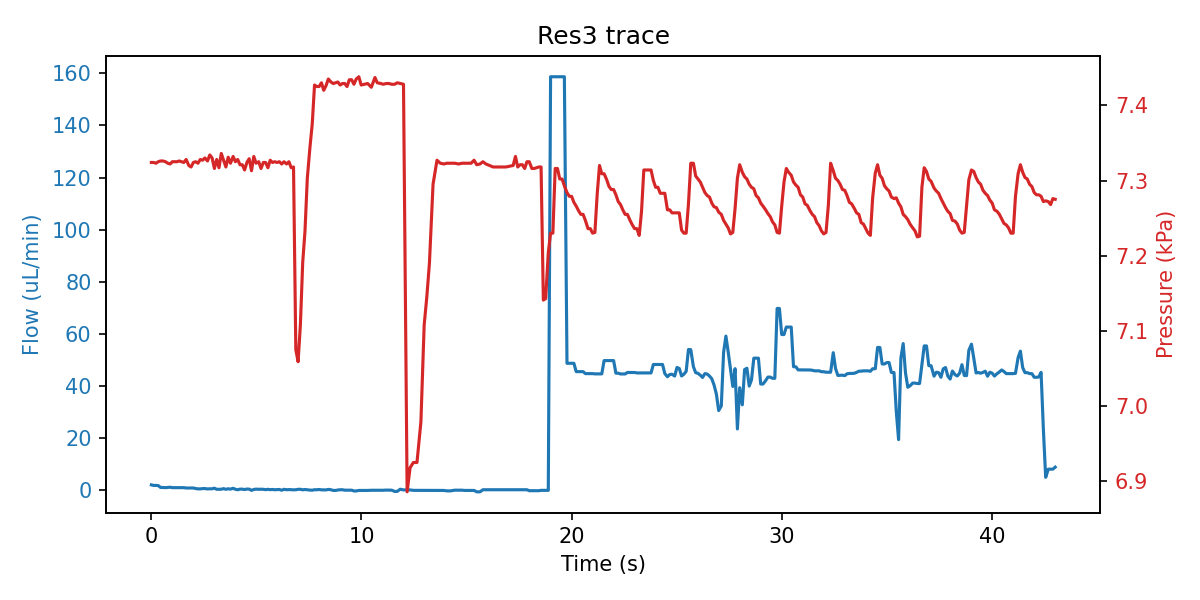

Data behind this chart, as committed beside it:
sep=; 
Time of day; Time (s); SF06_5: (); 4VM02: V1 state; V2 state; V3 state; V4 state; SPS_1: Volume (ul); 4AM01:  1:P15585 (kPa); 1:Comp. Temp (C); 
14:33:32; 0; 2.067; 3; 1; 1; 15; 69.13; 7.324; 21.1; 
14:33:32; 0.109; 1.867; 3; 1; 5; 15; 69.13; 7.324; 21.1; 
14:33:32; 0.219; 1.867; 3; 1; 5; 15; 69.13; 7.323; 21.1; 
14:33:32; 0.328; 1.800; 3; 1; 5; 15; 69.12; 7.325; 21.1; 
14:33:32; 0.437; 1.067; 3; 1; 5; 15; 69.09; 7.326; 21.1; 
14:33:32; 0.547; 1.067; 3; 1; 2; 15; 69.13; 7.326; 21.1; 
14:33:32; 0.672; 1.000; 7; 1; 2; 15; 69.12; 7.325; 21.1; 
14:33:33; 0.781; 1.067; 7; 1; 2; 15; 69.13; 7.323; 21.1; 
14:33:33; 0.891; 1.167; 7; 1; 2; 15; 69.13; 7.322; 21.1; 
14:33:33; 1; 1.000; 7; 1; 2; 15; 69.13; 7.325; 21.1; 
14:33:33; 1.109; 1.000; 7; 1; 2; 15; 69.11; 7.325; 21.1; 
14:33:33; 1.219; 1.000; 7; 1; 2; 15; 69.13; 7.325; 21.1; 
14:33:33; 1.328; 1.000; 7; 1; 2; 15; 69.13; 7.326; 21.1; 
14:33:33; 1.437; 1.000; 1; 1; 2; 15; 69.13; 7.325; 21.1; 
14:33:33; 1.547; 1.000; 1; 1; 2; 15; 69.13; 7.324; 21.1; 
14:33:33; 1.656; 0.867; 1; 1; 2; 15; 69.12; 7.328; 21.1; 
14:33:34; 1.781; 0.867; 1; 1; 2; 15; 69.13; 7.320; 21.1; 
14:33:34; 1.891; 0.867; 1; 1; 2; 15; 69.13; 7.318; 21.1; 
14:33:34; 2; 0.867; 1; 1; 2; 15; 69.35; 7.324; 21.1; 
14:33:34; 2.109; 0.667; 1; 1; 2; 15; 70.11; 7.325; 21.1; 
14:33:34; 2.219; 0.533; 1; 1; 2; 15; 71.35; 7.323; 21.1; 
14:33:34; 2.328; 0.533; 1; 1; 2; 15; 71.91; 7.328; 21.1; 
14:33:34; 2.437; 0.633; 1; 1; 2; 15; 73.35; 7.327; 21.1; 
14:33:34; 2.547; 0.667; 1; 1; 2; 15; 73.78; 7.330; 21.1; 
14:33:34; 2.672; 0.500; 1; 1; 2; 15; 74.42; 7.326; 21.1; 
14:33:35; 2.781; 0.567; 1; 1; 2; 15; 75.6; 7.334; 21.1; 
14:33:35; 2.891; 0.567; 1; 1; 2; 15; 76.21; 7.330; 21.1; 
14:33:35; 3; 0.800; 1; 1; 2; 15; 77.17; 7.316; 21.1; 
14:33:35; 3.109; 0.367; 1; 1; 2; 15; 78.41; 7.328; 21.1; 
14:33:35; 3.219; 0.367; 1; 1; 2; 15; 79.17; 7.317; 21.1; 
14:33:35; 3.328; 0.400; 1; 1; 2; 15; 80.44; 7.336; 21.1; 
14:33:35; 3.437; 0.633; 1; 1; 2; 15; 80.97; 7.327; 21.1; 
14:33:35; 3.547; 0.367; 1; 1; 2; 15; 81.61; 7.318; 21.1; 
14:33:35; 3.656; 0.567; 1; 1; 2; 15; 82.98; 7.331; 21.1; 
14:33:36; 3.766; 0.433; 1; 1; 2; 15; 83.72; 7.323; 21.1; 
14:33:36; 3.891; 0.767; 1; 1; 2; 15; 85.09; 7.332; 21.1; 
14:33:36; 4; 0.367; 1; 1; 2; 15; 85.94; 7.325; 21.1; 
14:33:36; 4.109; 0.200; 1; 1; 2; 15; 86.47; 7.328; 21.1; 
14:33:36; 4.219; 0.433; 1; 1; 2; 15; 87.95; 7.321; 21.1; 
14:33:36; 4.328; 0.433; 1; 1; 2; 15; 88.46; 7.321; 21.1; 
14:33:36; 4.437; 0.267; 1; 1; 2; 15; 89.11; 7.314; 21.1; 
14:33:36; 4.547; 0.467; 1; 1; 2; 15; 90.7; 7.324; 21.1; 
14:33:36; 4.656; 0.433; 1; 1; 2; 15; 91.22; 7.329; 21.1; 
14:33:37; 4.766; -0.033; 1; 1; 2; 15; 91.96; 7.313; 21.1; 
14:33:37; 4.875; 0.300; 1; 1; 2; 15; 93.44; 7.332; 21.1; 
14:33:37; 4.984; 0.433; 1; 1; 2; 15; 93.97; 7.323; 21.1; 
14:33:37; 5.109; 0.367; 1; 1; 2; 15; 94.61; 7.325; 21.1; 
14:33:37; 5.219; 0.400; 1; 1; 2; 15; 95.97; 7.316; 21.1; 
14:33:37; 5.328; 0.367; 1; 1; 2; 15; 96.82; 7.324; 21.1; 
14:33:37; 5.437; 0.233; 1; 1; 2; 15; 97.88; 7.324; 21.1; 
14:33:37; 5.547; 0.367; 1; 1; 2; 15; 98.29; 7.317; 21.1; 
14:33:37; 5.656; 0.233; 1; 1; 2; 15; 98.95; 7.327; 21.1; 
14:33:38; 5.766; 0.300; 1; 1; 2; 15; 99.78; 7.324; 21.1; 
14:33:38; 5.875; 0.200; 1; 1; 2; 15; 99.79; 7.325; 21.1; 
14:33:38; 5.984; 0.267; 1; 1; 2; 15; 100.1; 7.324; 21.1; 
14:33:38; 6.094; 0.300; 1; 1; 2; 15; 100.1; 7.325; 21.1; 
14:33:38; 6.203; 0.000; 5; 1; 2; 15; 100.1; 7.322; 21.1; 
14:33:38; 6.312; 0.367; 5; 1; 2; 15; 100; 7.325; 21.1; 
14:33:38; 6.437; 0.200; 5; 1; 2; 15; 99.78; 7.322; 21.1; 
... 306 more rows
